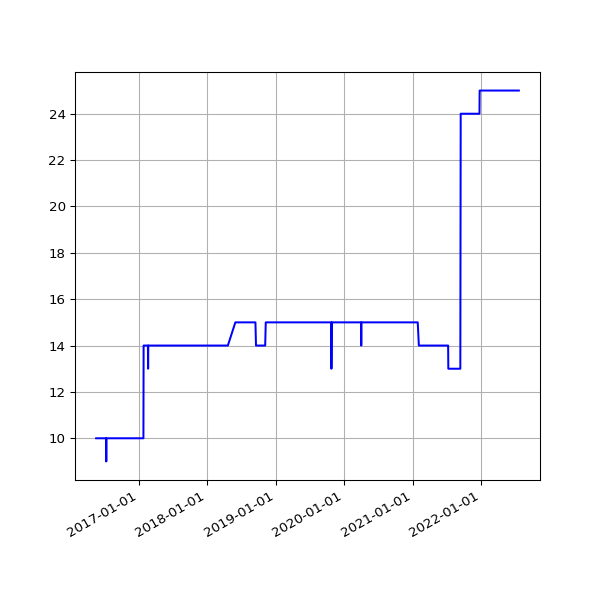

Values plotted in this chart, from the file beside it:
date, value
2016-05-20 02:24:25 +0100, 10
2016-05-21 02:35:26 +0100, 10
2016-05-22 02:40:10 +0100, 10
2016-05-23 02:44:24 +0100, 10
2016-05-24 02:38:17 +0100, 10
2016-05-25 02:25:39 +0100, 10
2016-05-27 03:44:21 +0100, 10
2016-05-31 02:25:39 +0100, 10
2016-06-01 02:30:55 +0100, 10
2016-06-02 02:24:09 +0100, 10
2016-06-03 02:26:48 +0100, 10
2016-06-04 02:34:11 +0100, 10
2016-06-05 02:26:27 +0100, 10
2016-06-08 02:31:20 +0100, 10
2016-06-09 02:28:28 +0100, 10
2016-06-10 02:36:42 +0100, 10
2016-06-11 02:26:58 +0100, 10
2016-06-12 02:22:27 +0100, 10
2016-06-13 02:18:13 +0100, 10
2016-06-14 02:19:27 +0100, 10
2016-06-15 02:28:29 +0100, 10
2016-06-16 02:25:53 +0100, 10
2016-06-17 02:22:12 +0100, 10
2016-06-18 02:21:26 +0100, 10
2016-06-19 02:21:23 +0100, 10
2016-06-20 02:26:06 +0100, 10
2016-06-21 02:31:02 +0100, 10
2016-06-22 02:21:58 +0100, 10
2016-06-23 02:21:47 +0100, 10
2016-06-24 02:35:07 +0100, 10
2016-06-25 02:58:43 +0100, 10
2016-06-26 02:29:30 +0100, 10
2016-06-27 02:37:26 +0100, 10
2016-06-28 02:46:05 +0100, 10
2016-06-29 02:35:11 +0100, 10
2016-06-30 02:25:08 +0100, 10
2016-07-01 02:22:14 +0100, 10
2016-07-02 02:27:18 +0100, 10
2016-07-03 02:21:16 +0100, 10
2016-07-04 02:31:56 +0100, 10
2016-07-05 02:23:39 +0100, 10
2016-07-06 02:42:54 +0100, 10
2016-07-07 02:23:52 +0100, 10
2016-07-08 02:32:38 +0100, 10
2016-07-09 02:23:55 +0100, 10
2016-07-10 02:22:14 +0100, 10
2016-07-11 02:22:40 +0100, 10
2016-07-12 02:24:02 +0100, 10
2016-07-13 02:36:30 +0100, 9
2016-07-14 02:25:20 +0100, 10
2016-07-15 13:45:58 +0100, 10
2016-07-16 02:32:43 +0100, 10
2016-07-17 02:44:07 +0100, 10
2016-07-18 02:47:28 +0100, 10
2016-07-19 02:34:10 +0100, 10
2016-07-20 02:34:28 +0100, 10
2016-07-21 02:57:41 +0100, 10
2016-07-22 02:35:07 +0100, 10
2016-07-23 02:32:54 +0100, 10
2016-07-24 02:33:49 +0100, 10
... 1,653 more rows
